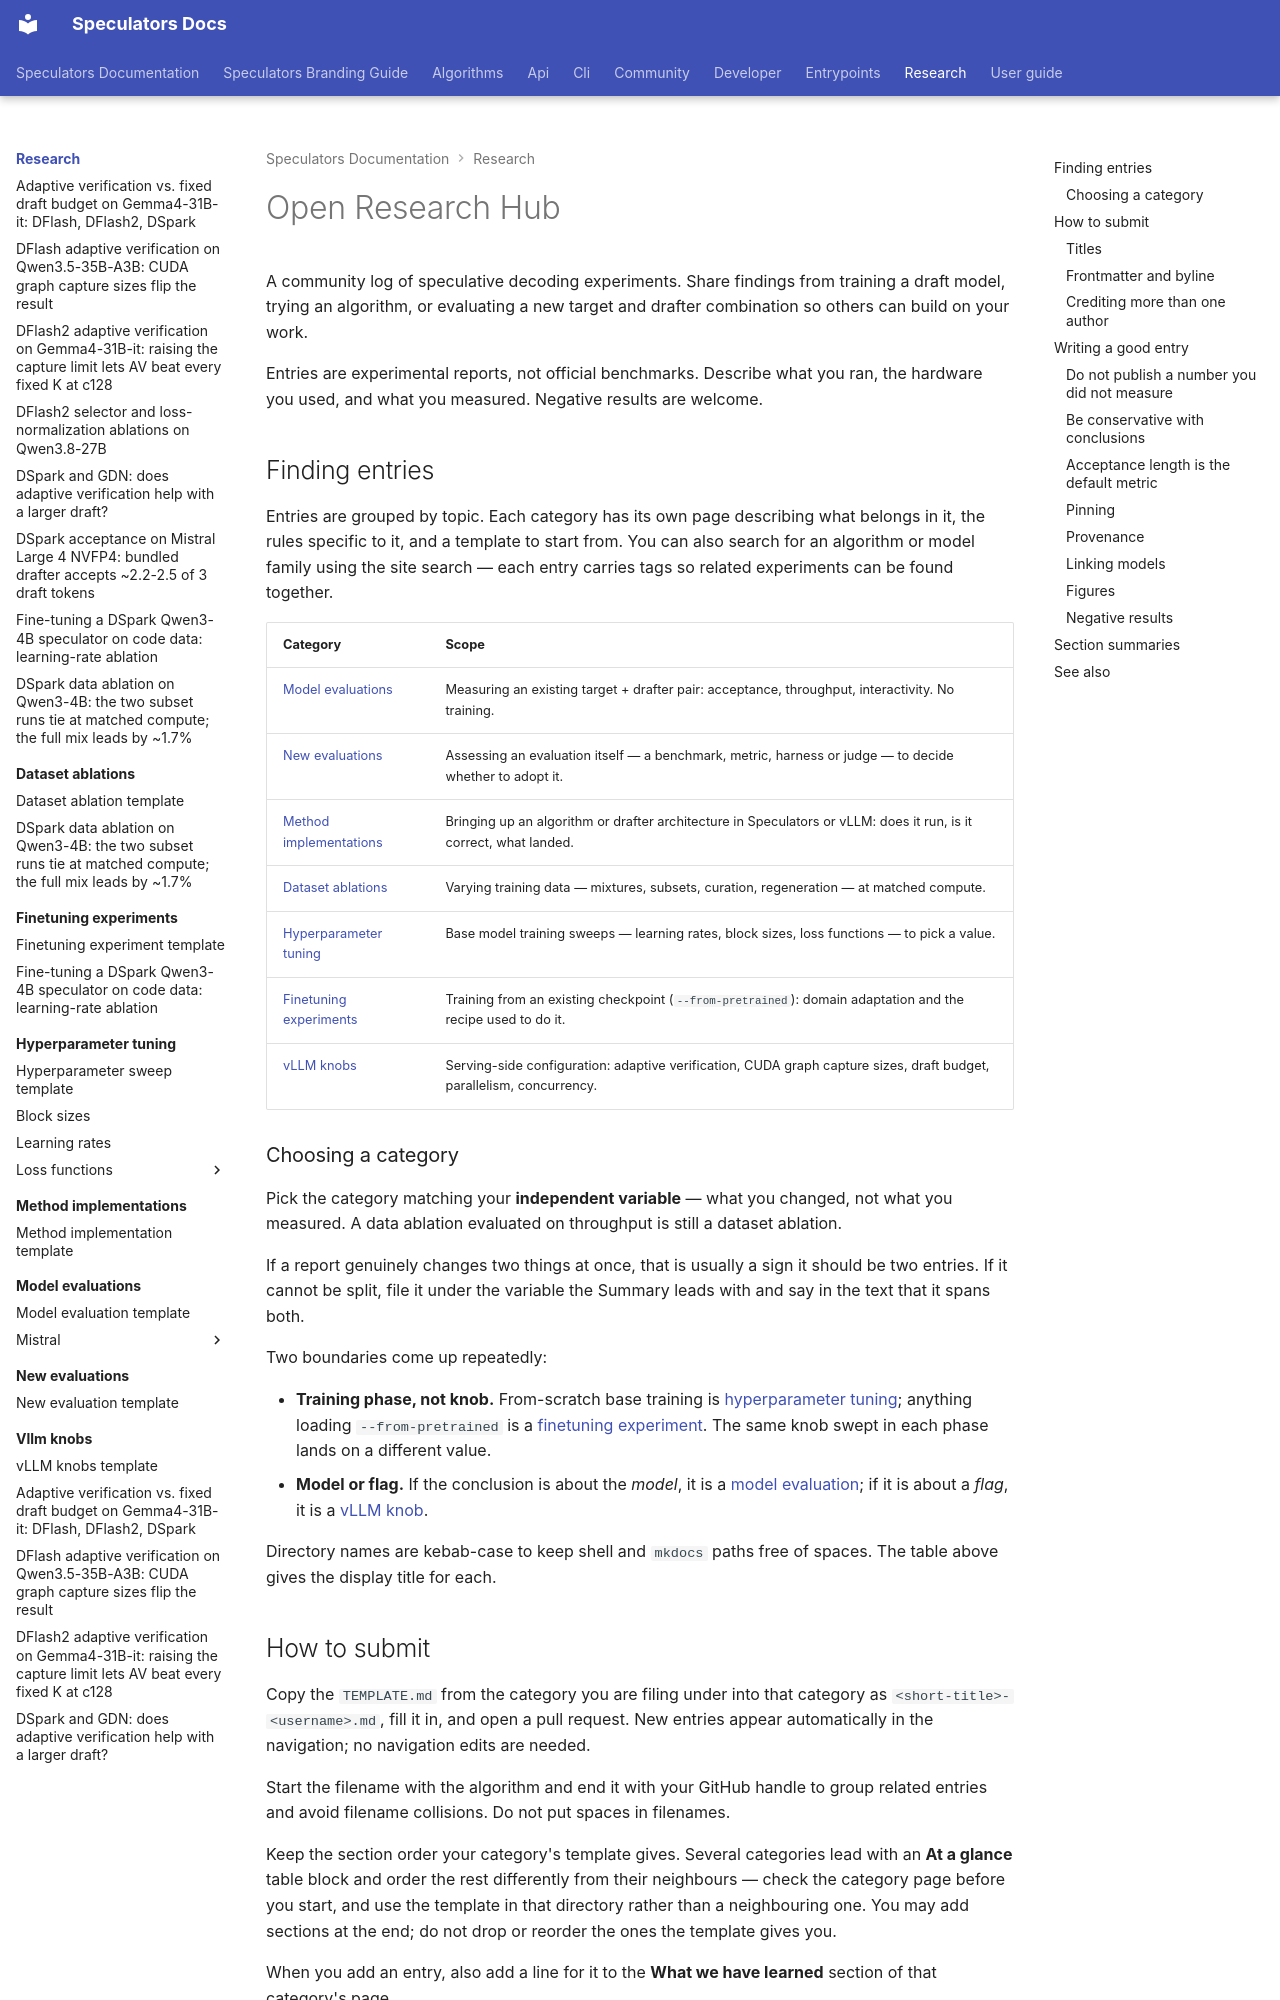

repository: vllm-project/speculators · page: research/index.html · generator: mkdocs

# Open Research Hub

A community log of speculative decoding experiments. Share findings from training a draft model, trying an algorithm, or evaluating a new target and drafter combination so others can build on your work.

Entries are experimental reports, not official benchmarks. Describe what you ran, the hardware you used, and what you measured. Negative results are welcome.

## Finding entries

Entries are grouped by topic. Each category has its own page describing what belongs in it, the rules specific to it, and a template to start from. You can also search for an algorithm or model family using the site search — each entry carries tags so related experiments can be found together.

| Category                                                  | Scope                                                                                                                |
| --------------------------------------------------------- | -------------------------------------------------------------------------------------------------------------------- |
| [Model evaluations](model-evaluations/index.md)           | Measuring an existing target + drafter pair: acceptance, throughput, interactivity. No training.                     |
| [New evaluations](new-evaluations/index.md)               | Assessing an evaluation itself — a benchmark, metric, harness or judge — to decide whether to adopt it.              |
| [Method implementations](method-implementations/index.md) | Bringing up an algorithm or drafter architecture in Speculators or vLLM: does it run, is it correct, what landed.    |
| [Dataset ablations](dataset-ablations/index.md)           | Varying training data — mixtures, subsets, curation, regeneration — at matched compute.                              |
| [Hyperparameter tuning](hyperparameter-tuning/index.md)   | Base model training sweeps — learning rates, block sizes, loss functions — to pick a value.                          |
| [Finetuning experiments](finetuning-experiments/index.md) | Training from an existing checkpoint (`--from-pretrained`): domain adaptation and the recipe used to do it.          |
| [vLLM knobs](vllm-knobs/index.md)                         | Serving-side configuration: adaptive verification, CUDA graph capture sizes, draft budget, parallelism, concurrency. |

### Choosing a category

Pick the category matching your **independent variable** — what you changed, not what you measured. A data ablation evaluated on throughput is still a dataset ablation.

If a report genuinely changes two things at once, that is usually a sign it should be two entries. If it cannot be split, file it under the variable the Summary leads with and say in the text that it spans both.

Two boundaries come up repeatedly:

- **Training phase, not knob.** From-scratch base training is [hyperparameter tuning](hyperparameter-tuning/index.md); anything loading `--from-pretrained` is a [finetuning experiment](finetuning-experiments/index.md). The same knob swept in each phase lands on a different value.
- **Model or flag.** If the conclusion is about the *model*, it is a [model evaluation](model-evaluations/index.md); if it is about a *flag*, it is a [vLLM knob](vllm-knobs/index.md).

Directory names are kebab-case to keep shell and `mkdocs` paths free of spaces. The table above gives the display title for each.
